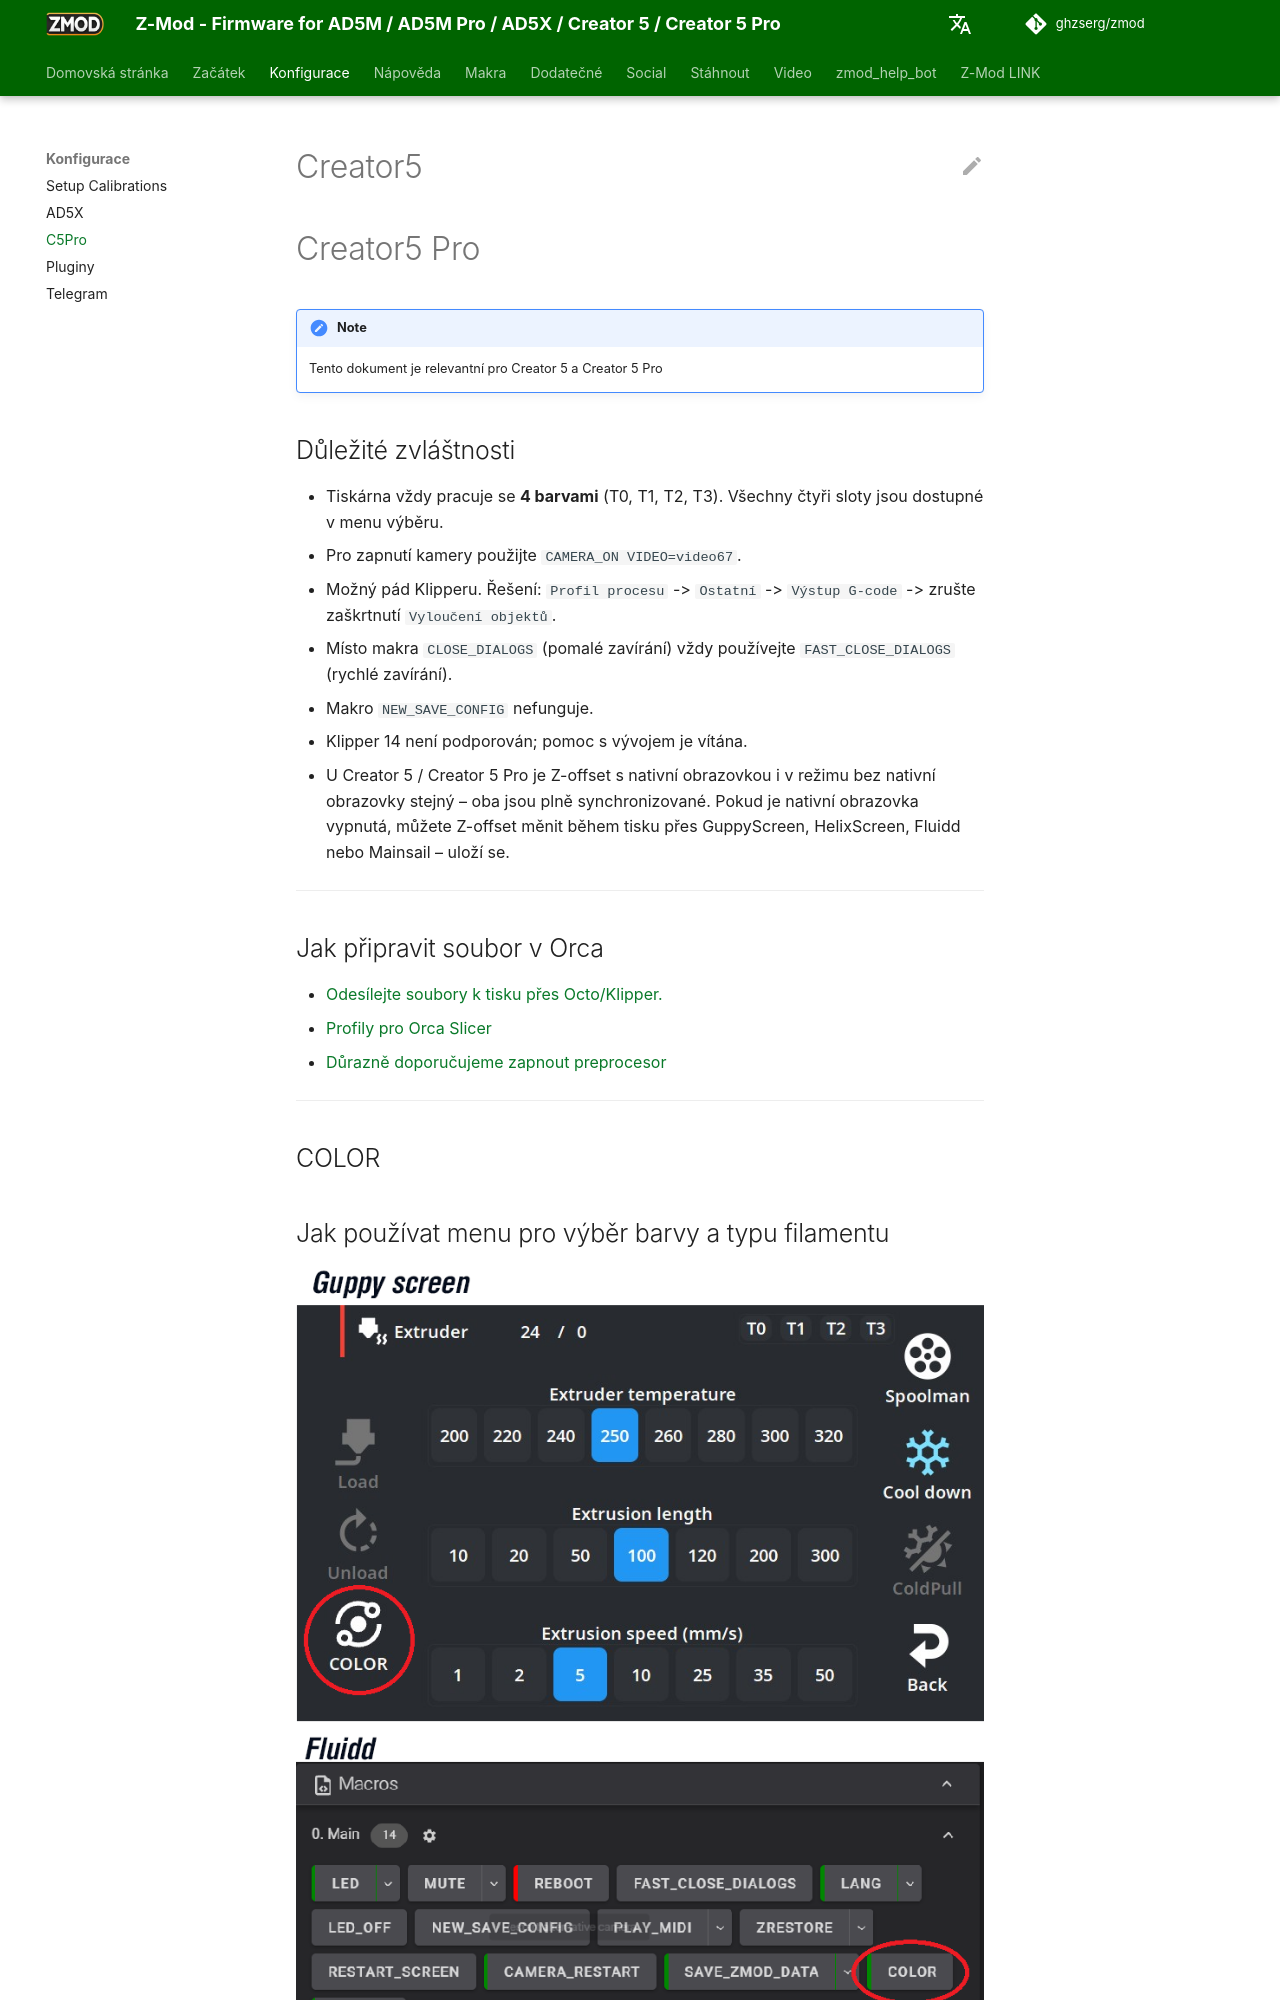

repository: ghzserg/zmod · page: cs/C5PRO/index.html · generator: mkdocs

# Creator5
# Creator5 Pro

!!! note
    Tento dokument je relevantní pro Creator 5 a Creator 5 Pro

## Důležité zvláštnosti

- Tiskárna vždy pracuje se **4 barvami** (T0, T1, T2, T3). Všechny čtyři sloty jsou dostupné v menu výběru.
- Pro zapnutí kamery použijte `CAMERA_ON VIDEO=video67`.
- Možný pád Klipperu. Řešení: `Profil procesu` -> `Ostatní` -> `Výstup G-code` -> zrušte zaškrtnutí `Vyloučení objektů`.
- Místo makra `CLOSE_DIALOGS` (pomalé zavírání) vždy používejte `FAST_CLOSE_DIALOGS` (rychlé zavírání).
- Makro `NEW_SAVE_CONFIG` nefunguje.
- Klipper 14 není podporován; pomoc s vývojem je vítána.
- U Creator 5 / Creator 5 Pro je Z-offset s nativní obrazovkou i v režimu bez nativní obrazovky stejný – oba jsou plně synchronizované. Pokud je nativní obrazovka vypnutá, můžete Z-offset měnit během tisku přes GuppyScreen, HelixScreen, Fluidd nebo Mainsail – uloží se.

---

## Jak připravit soubor v Orca

- [Odesílejte soubory k tisku přes Octo/Klipper.](/cs/Recommendations/#odeslání-souborů-k-tisku-prostřednictvím-octoklipper)
- [Profily pro Orca Slicer](https://github.com/ghzserg/zmod_preprocess/tree/main/profiles/)
- [Důrazně doporučujeme zapnout preprocesor](/cs/Global/#force_md5)

---
## COLOR
